Labelled photos from "dataset", an image-classification folder in Sahil2564/AquaFish. The possible labels are: arowana, crowntail betta, flowerhorn, guppy, halfmoon betta, oscar, ryukin goldfish.

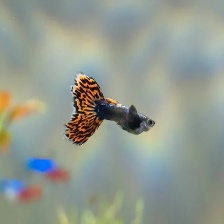
Label: guppy

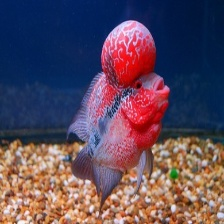
Label: flowerhorn

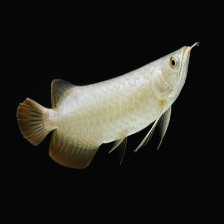
Label: arowana

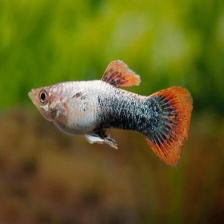
Label: guppy

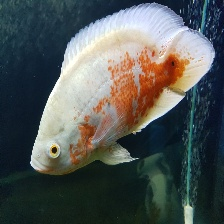
Label: oscar

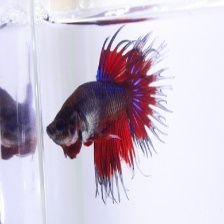
Label: crowntail betta
